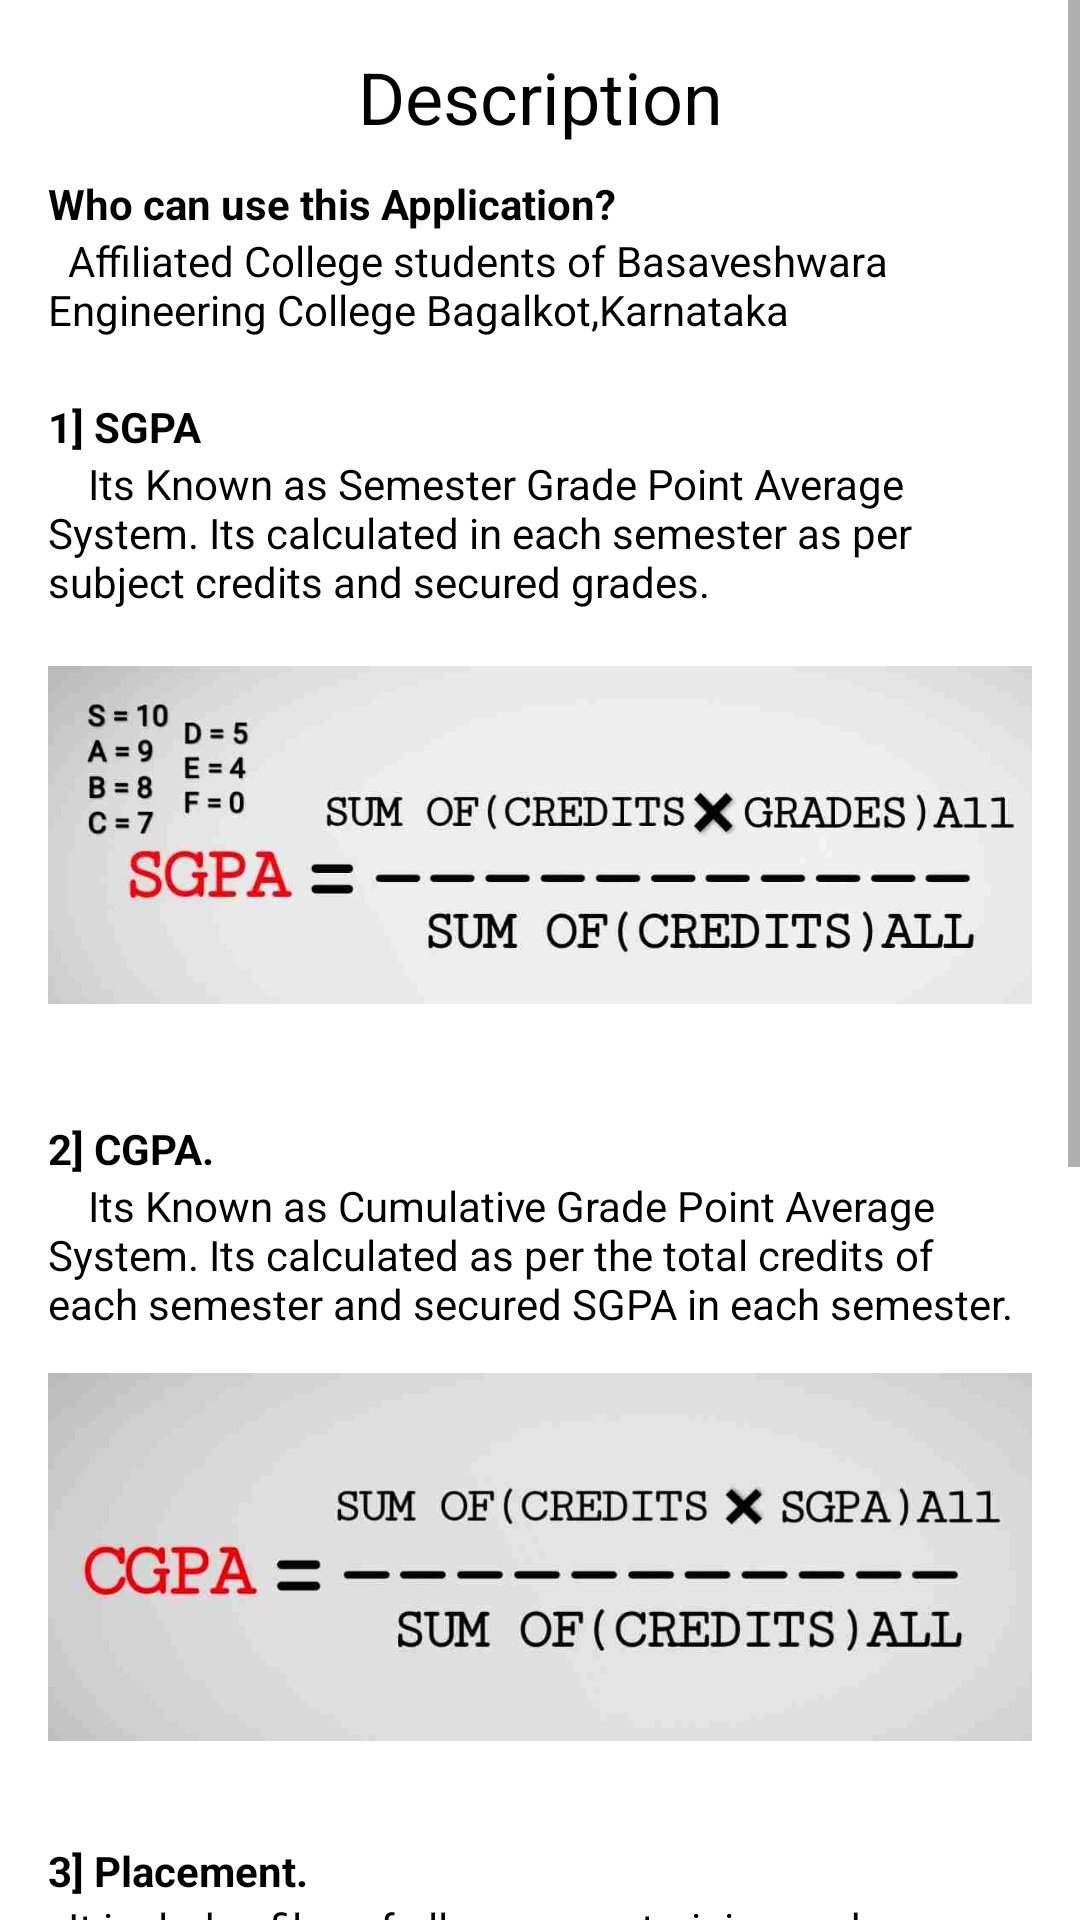

Android layout source for this screen:
<!-- AndroidManifest.xml: application theme AppTheme -->
<!-- res/layout/about.xml -->
<?xml version="1.0" encoding="utf-8"?>
<RelativeLayout xmlns:android="http://schemas.android.com/apk/res/android"
    android:orientation="vertical"
    android:layout_width="match_parent"
    android:layout_height="match_parent" >

    <ScrollView
        android:layout_width="match_parent"
        android:layout_height="wrap_content">

        <RelativeLayout
            android:layout_width="match_parent"
            android:layout_height="wrap_content"
            android:gravity="center"
            android:orientation="vertical"
            android:background="#fff"
            android:padding="16dp">
            <TextView
                android:id="@+id/first"
                android:layout_width="match_parent"
                android:layout_height="wrap_content"
                android:gravity="center"
                android:text="Description"
                android:textColor="#000"
                android:textAppearance="@style/TextAppearance.AppCompat.Headline" />
            <TextView
                android:id="@+id/last"
                android:layout_width="match_parent"
                android:layout_height="wrap_content"
                android:layout_below="@+id/first"
                android:textStyle="bold"
                android:layout_marginTop="10dp"
                android:text="Who can use this Application?"
                android:textColor="#000" />
            <TextView
                android:id="@+id/last1"
                android:layout_width="match_parent"
                android:layout_height="wrap_content"
                android:layout_below="@+id/last"
                android:text="  Affiliated College students of Basaveshwara Engineering College Bagalkot,Karnataka"
                android:textColor="#000" />
            <TextView
                android:id="@+id/second"
                android:layout_width="match_parent"
                android:layout_height="wrap_content"
                android:layout_below="@+id/last1"
                android:textColor="#000"
                android:textStyle="bold"
                android:text="1] SGPA"
                android:layout_marginTop="20dp">

            </TextView>
            <TextView
                android:id="@+id/third"
                android:layout_width="match_parent"
                android:layout_height="wrap_content"
                android:layout_below="@+id/second"
                android:textColor="#000"
                android:text="    Its Known as Semester Grade Point Average System. Its calculated in each semester as per subject credits and secured grades."
                />


            <ImageView
                android:id="@+id/fifth"
                android:layout_width="match_parent"
                android:layout_height="150dp"
                android:src="@drawable/sg"
                android:layout_below="@+id/third">

            </ImageView>

            <TextView
                android:id="@+id/sixth"
                android:layout_width="match_parent"
                android:layout_height="wrap_content"
                android:layout_below="@+id/fifth"
                android:textColor="#000"
                android:textStyle="bold"
                android:text="2] CGPA."
                android:layout_marginTop="20dp">

            </TextView>

            <TextView
                android:id="@+id/seven"
                android:layout_width="match_parent"
                android:layout_height="wrap_content"
                android:layout_below="@+id/sixth"
                android:textColor="#000"
                android:text="    Its Known as Cumulative Grade Point Average System. Its calculated as per the total credits of each semester and secured SGPA in each semester."
                />
            <ImageView
                android:id="@+id/sixth1"
                android:layout_width="match_parent"
                android:layout_height="150dp"
                android:src="@drawable/cg"
                android:layout_below="@+id/seven">

            </ImageView>

            <TextView
                android:id="@+id/eight"
                android:layout_width="match_parent"
                android:layout_height="wrap_content"
                android:layout_below="@+id/sixth1"
                android:textColor="#000"
                android:textStyle="bold"
                android:text="3] Placement."
                android:layout_marginTop="20dp">
            </TextView>
            <TextView
                android:id="@+id/nine"
                android:layout_width="match_parent"
                android:layout_height="wrap_content"
                android:layout_below="@+id/eight"
                android:textColor="#000"
                android:text="  It includes files of all company training and preperation skills.">
            </TextView>
            <TextView
                android:id="@+id/ten"
                android:layout_width="match_parent"
                android:layout_height="wrap_content"
                android:layout_below="@+id/nine"
                android:textColor="#000"
                android:textStyle="bold"
                android:text="4] Programming."
                android:layout_marginTop="20dp">
            </TextView>
            <TextView
                android:id="@+id/eleven"
                android:layout_width="match_parent"
                android:layout_height="wrap_content"
                android:layout_below="@+id/ten"
                android:textColor="#000"
                android:text="  Its having  Programming language books. Download and save in your drive.">
            </TextView>
            <TextView
                android:id="@+id/b1"
                android:layout_width="match_parent"
                android:layout_height="wrap_content"
                android:layout_below="@+id/eleven"
                android:textColor="#000"
                android:textStyle="bold"
                android:text="5] Library."
                android:layout_marginTop="20dp">
            </TextView>
            <TextView
                android:id="@+id/b2"
                android:layout_width="match_parent"
                android:layout_height="wrap_content"
                android:layout_below="@+id/b1"
                android:textColor="#000"
                android:text=" Its including all branches' book/notes/syllabus/question papers,here you can view and save in your drive.">
            </TextView>
            <TextView
                android:id="@+id/b3"
                android:layout_width="match_parent"
                android:layout_height="wrap_content"
                android:layout_below="@+id/b2"
                android:textColor="#000"
                android:text=" * 'send here' button is there you can send your semester or previous books.. etc by using whatsapp or google form,it helps to others.">
            </TextView>

            <TextView
                android:id="@+id/r1"
                android:layout_width="match_parent"
                android:layout_height="wrap_content"
                android:layout_below="@+id/b3"
                android:textColor="#000"
                android:textStyle="bold"
                android:text="6] BEC result site."
                android:layout_marginTop="20dp">
            </TextView>
            <TextView
                android:id="@+id/r2"
                android:layout_width="match_parent"
                android:layout_height="wrap_content"
                android:layout_below="@+id/r1"
                android:textColor="#000"
                android:text="  here you can view your semester results.">
            </TextView>
            <TextView
                android:id="@+id/g1"
                android:layout_width="match_parent"
                android:layout_height="wrap_content"
                android:layout_below="@+id/r2"
                android:textColor="#000"
                android:text=" * Goal : user friendly,free access all files,help to others"
                android:layout_marginTop="20dp">
            </TextView>

            <TextView
                android:id="@+id/d1"
                android:layout_width="match_parent"
                android:layout_height="wrap_content"
                android:layout_below="@+id/g1"
                android:textColor="#000"
                android:text=" *Developer : I have tried my level best"
                android:layout_marginTop="20dp">
            </TextView>
        </RelativeLayout>
    </ScrollView>

</RelativeLayout>
<!-- resources referenced by this layout -->
<resources>
  <!-- drawable cg: jpg bitmap (drawable, 14961 bytes) -->
  <!-- drawable sg: jpg bitmap (drawable, 18737 bytes) -->
  <style name="AppTheme" parent="Theme.AppCompat.Light.DarkActionBar">
          
          <item name="colorPrimary">#D5143FBE</item>
          <item name="colorPrimaryDark">#D5143FBE</item>
          <item name="colorAccent">@color/colorAccent</item>
          <item name="actionBarStyle">@style/MyActionBar</item>
      </style>
  <color name="colorAccent">#D81B60</color>
  <style name="MyActionBar" parent="@style/Widget.AppCompat.ActionBar">
          <item name="android:titleTextStyle">@style/MyTitleTextStyle</item>
          
          <item name="titleTextStyle">@style/MyTitleTextStyle</item>
  
      </style>
  <style name="MyTitleTextStyle" parent="@style/TextAppearance.AppCompat.Widget.ActionBar.Title">
          <item name="android:textColor">@android:color/white</item>
      </style>
</resources>
